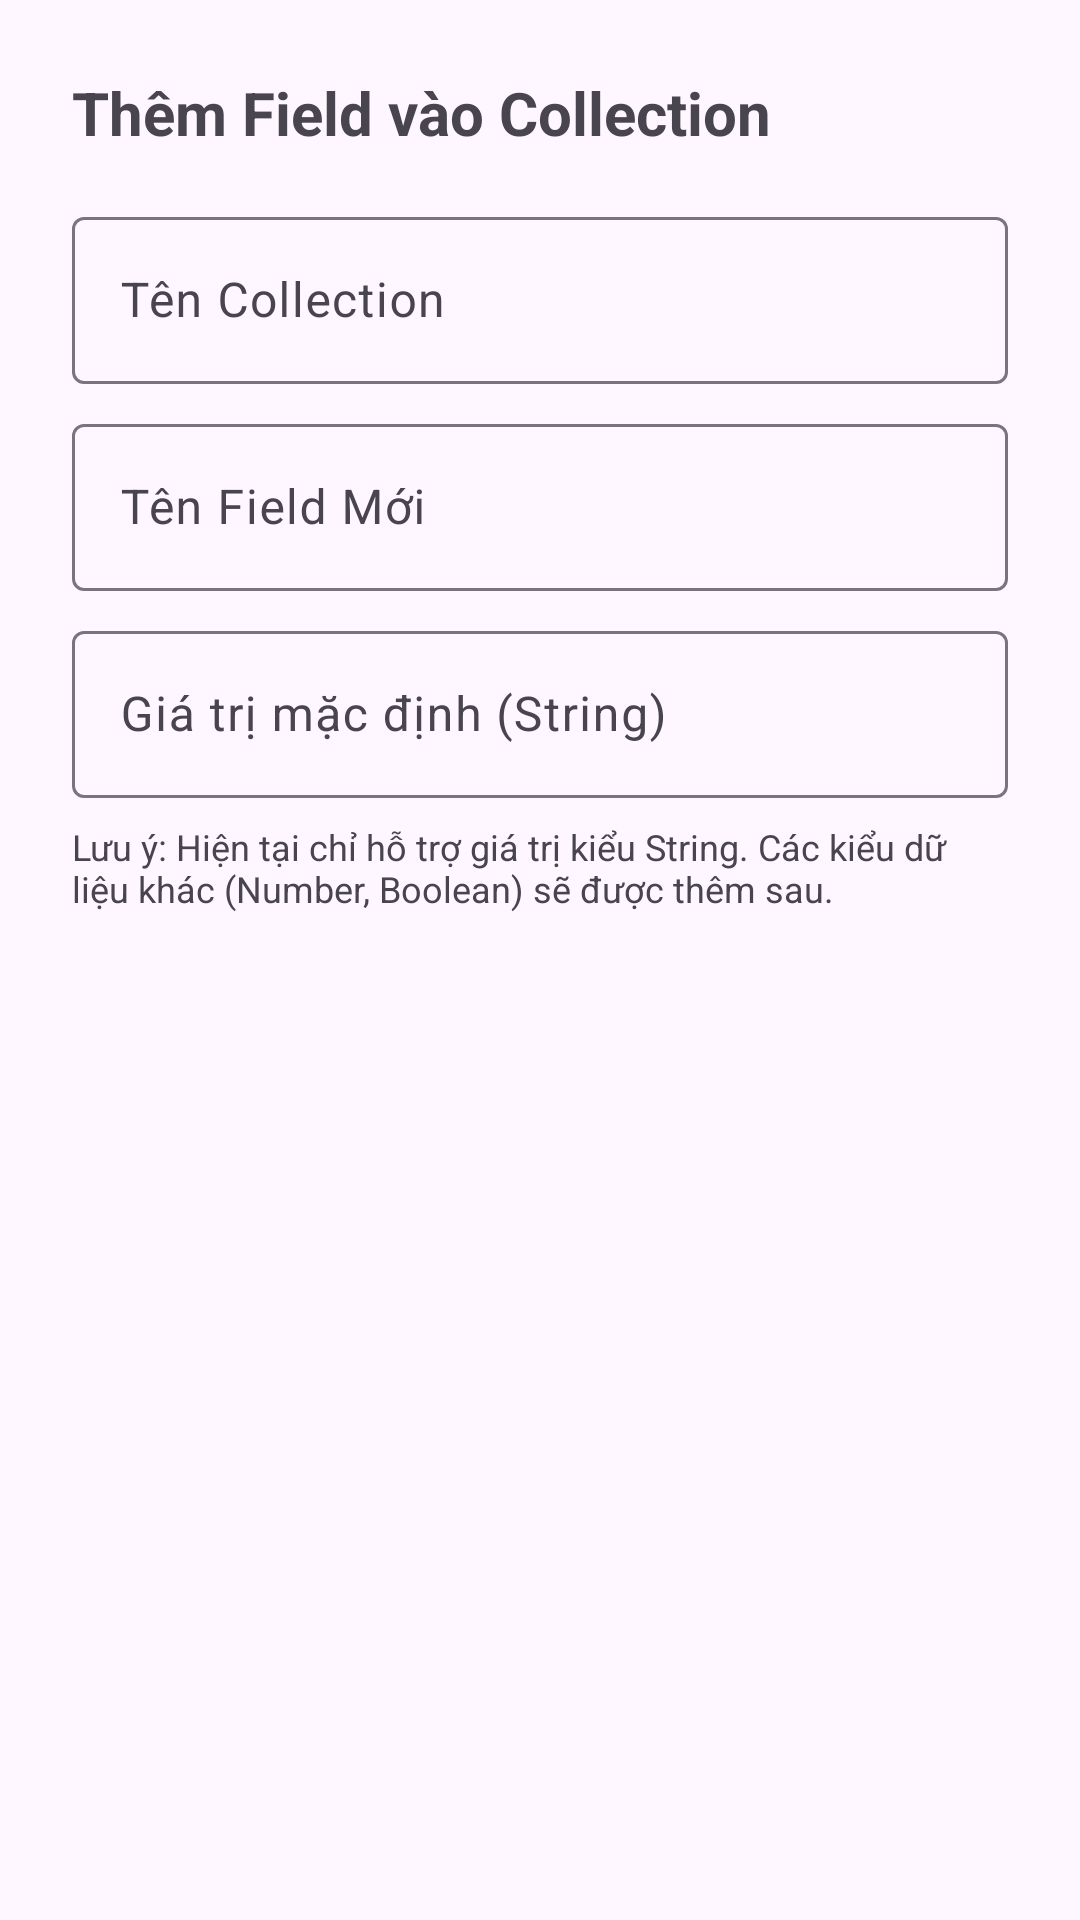

Here is an Android app screen rendered from its layout file. Give the layout XML and the strings, colors and styles it references.
<!-- AndroidManifest.xml: application theme Theme.TLUProjectExpo -->
<!-- res/layout/dialog_add_field.xml -->
<?xml version="1.0" encoding="utf-8"?>
<LinearLayout xmlns:android="http://schemas.android.com/apk/res/android"
    android:layout_width="match_parent"
    android:layout_height="wrap_content"
    android:orientation="vertical"
    android:padding="24dp">

    <TextView
        android:layout_width="wrap_content"
        android:layout_height="wrap_content"
        android:text="Thêm Field vào Collection"
        android:textSize="20sp"
        android:textStyle="bold"
        android:layout_marginBottom="16dp"/>

    <com.google.android.material.textfield.TextInputLayout
        android:layout_width="match_parent"
        android:layout_height="wrap_content"
        android:hint="Tên Collection">

        <com.google.android.material.textfield.TextInputEditText
            android:id="@+id/et_collection_name"
            android:layout_width="match_parent"
            android:layout_height="wrap_content"
            android:inputType="text" />

    </com.google.android.material.textfield.TextInputLayout>

    <com.google.android.material.textfield.TextInputLayout
        android:layout_width="match_parent"
        android:layout_height="wrap_content"
        android:layout_marginTop="8dp"
        android:hint="Tên Field Mới">

        <com.google.android.material.textfield.TextInputEditText
            android:id="@+id/et_field_name"
            android:layout_width="match_parent"
            android:layout_height="wrap_content"
            android:inputType="text" />

    </com.google.android.material.textfield.TextInputLayout>

    <com.google.android.material.textfield.TextInputLayout
        android:layout_width="match_parent"
        android:layout_height="wrap_content"
        android:layout_marginTop="8dp"
        android:hint="Giá trị mặc định (String)">

        <com.google.android.material.textfield.TextInputEditText
            android:id="@+id/et_default_value"
            android:layout_width="match_parent"
            android:layout_height="wrap_content"
            android:inputType="text" />

    </com.google.android.material.textfield.TextInputLayout>

    <TextView
        android:layout_width="wrap_content"
        android:layout_height="wrap_content"
        android:layout_marginTop="8dp"
        android:textSize="12sp"
        android:text="Lưu ý: Hiện tại chỉ hỗ trợ giá trị kiểu String. Các kiểu dữ liệu khác (Number, Boolean) sẽ được thêm sau."/>

</LinearLayout>
<!-- resources referenced by this layout -->
<resources>
  <style name="Theme.TLUProjectExpo" parent="Base.Theme.TLUProjectExpo" />
  <style name="Base.Theme.TLUProjectExpo" parent="Theme.Material3.DayNight.NoActionBar">
          <item name="android:textCursorDrawable">@drawable/custom_cursor</item>
      </style>
  <!-- drawable custom_cursor (drawable) -->
  <?xml version="1.0" encoding="utf-8"?>
  <shape xmlns:android="http://schemas.android.com/apk/res/android"
      android:shape="rectangle">
  
      
      <size android:width="2dp" />
  
      
      <solid android:color="@android:color/black" />
  
  </shape>
</resources>
